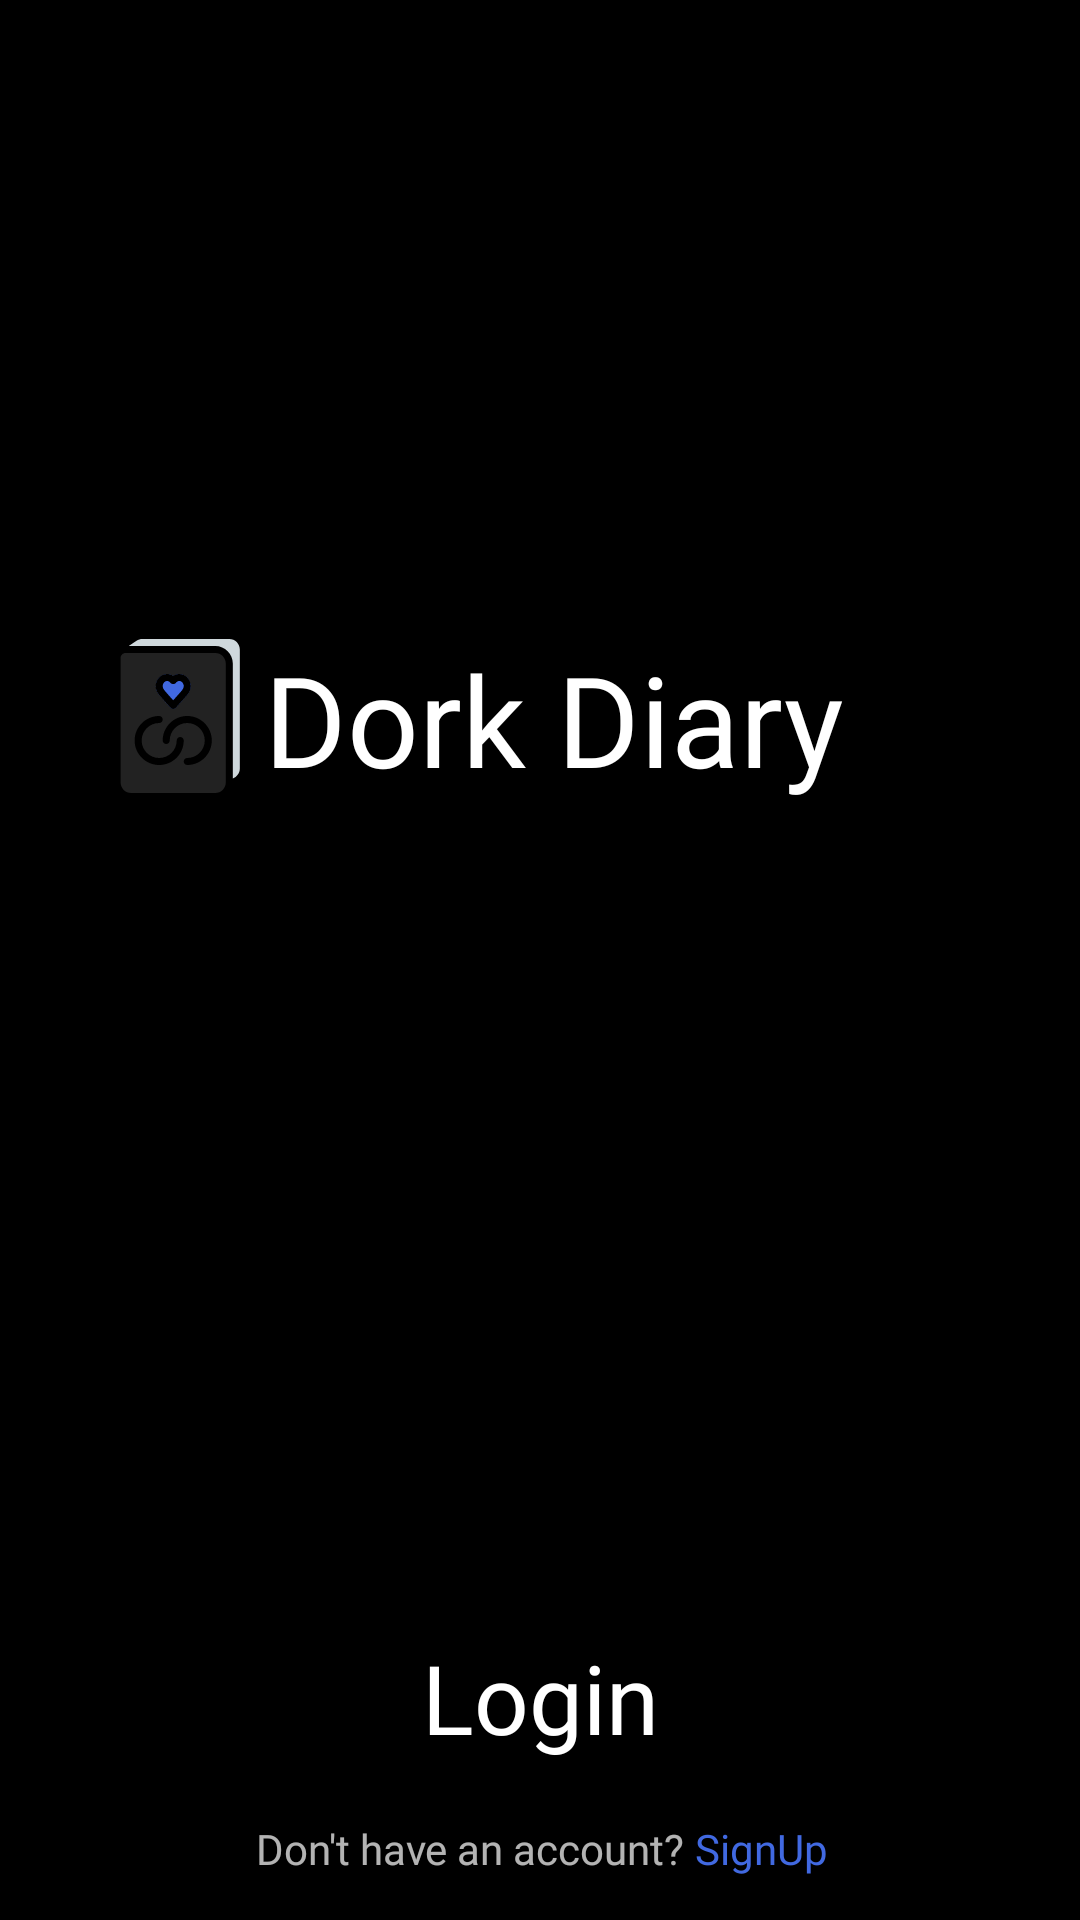

Reconstruct the res/layout file that produces this screen, plus the resources it refers to.
<!-- AndroidManifest.xml: application theme AppTheme -->
<!-- res/layout/activity_startup.xml -->
<?xml version="1.0" encoding="utf-8"?>
<androidx.constraintlayout.widget.ConstraintLayout xmlns:android="http://schemas.android.com/apk/res/android"
    xmlns:app="http://schemas.android.com/apk/res-auto"
    xmlns:tools="http://schemas.android.com/tools"
    android:layout_width="match_parent"
    android:layout_height="match_parent"
    android:background="@color/colorPrimaryDark"
    tools:context=".Account.StartupActivity">

    <TextView
        android:id="@+id/textView2"
        android:layout_width="wrap_content"
        android:layout_height="wrap_content"
        android:fontFamily="@font/gordita"
        android:text="Dork Diary"
        android:textColor="@color/colorPrimary"
        android:textSize="42sp"
        app:layout_constraintBottom_toBottomOf="parent"
        app:layout_constraintEnd_toEndOf="parent"
        app:layout_constraintHorizontal_bias="0.529"
        app:layout_constraintStart_toStartOf="parent"
        app:layout_constraintTop_toTopOf="parent"
        app:layout_constraintVertical_bias="0.362" />

    <ImageView
        android:id="@+id/imageView"
        android:layout_width="56sp"
        android:layout_height="56sp"
        app:layout_constraintBottom_toBottomOf="parent"
        app:layout_constraintEnd_toStartOf="@+id/textView2"
        app:layout_constraintHorizontal_bias="1.0"
        app:layout_constraintStart_toStartOf="parent"
        app:layout_constraintTop_toTopOf="parent"
        app:layout_constraintVertical_bias="0.361"
        app:srcCompat="@drawable/app_icon" />

    <TextView
        android:id="@+id/textView5"
        android:layout_width="0dp"
        android:layout_height="wrap_content"
        android:background="?selectableItemBackground"
        android:clickable="true"
        android:fontFamily="@font/gordita"
        android:gravity="center"
        android:onClick="login"
        android:text="Login"
        android:textColor="@color/colorPrimary"
        android:textSize="32sp"
        app:layout_constraintBottom_toBottomOf="parent"
        app:layout_constraintEnd_toEndOf="parent"
        app:layout_constraintHorizontal_bias="0.498"
        app:layout_constraintStart_toStartOf="parent"
        app:layout_constraintTop_toTopOf="parent"
        app:layout_constraintVertical_bias="0.912" />

    <TextView
        android:id="@+id/textView"
        android:layout_width="wrap_content"
        android:layout_height="wrap_content"
        android:fontFamily="@font/gordita"
        android:text="Don't have an account? "
        app:layout_constraintBottom_toBottomOf="parent"
        app:layout_constraintEnd_toEndOf="parent"
        app:layout_constraintHorizontal_bias="0.4"
        app:layout_constraintStart_toStartOf="parent"
        app:layout_constraintTop_toTopOf="parent"
        app:layout_constraintVertical_bias="0.977" />

    <TextView
        android:layout_width="wrap_content"
        android:layout_height="wrap_content"
        android:background="?selectableItemBackgroundBorderless"
        android:clickable="true"
        android:fontFamily="@font/gordita"
        android:onClick="signup"
        android:text="SignUp"
        android:textColor="@color/colorAccent"
        app:layout_constraintBottom_toBottomOf="parent"
        app:layout_constraintEnd_toEndOf="parent"
        app:layout_constraintHorizontal_bias="0.0"
        app:layout_constraintStart_toEndOf="@+id/textView"
        app:layout_constraintTop_toTopOf="parent"
        app:layout_constraintVertical_bias="0.977" />
</androidx.constraintlayout.widget.ConstraintLayout>
<!-- resources referenced by this layout -->
<resources>
  <color name="colorAccent">#4169E1</color>
  <color name="colorPrimary">#FFFFFF</color>
  <color name="colorPrimaryDark">#000000</color>
  <!-- drawable app_icon: vector/xml drawable (drawable, 3944 chars, omitted) -->
  <style name="AppTheme" parent="Theme.MaterialComponents.NoActionBar">
          
          <item name="colorPrimary">@color/colorPrimary</item>
          <item name="colorPrimaryDark">@color/colorPrimaryDark</item>
          <item name="colorAccent">@color/colorAccent</item>
      </style>
</resources>
